Run: headless pygame with SDL's dummy video driver; simulated clock (each Clock.tick advances the game by its frame time, no real sleeping); random seed 0; keys injected as events and as key.get_pressed() state; mouse plan: one left click at the window centre at the start of phase 2, then a move to the lower-right quarter at the start of phase 3.
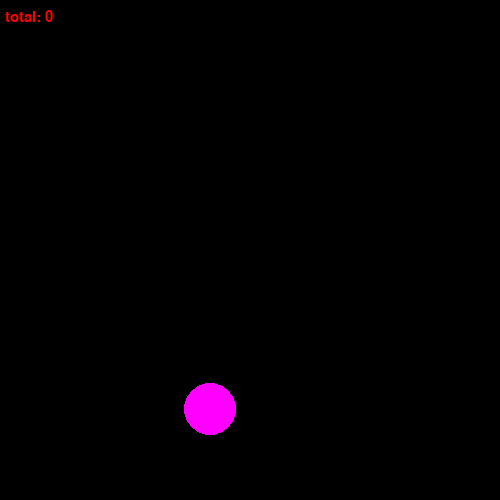
Frame 1 of 4 · flips 1–60 · no input
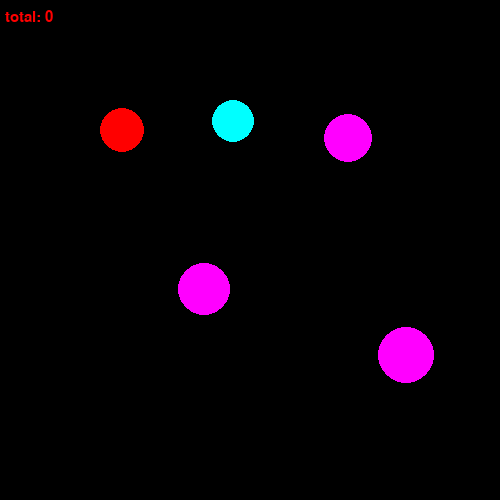
Frame 2 of 4 · flips 61–180 · clicked the window centre · tapped SPACE, RETURN · held RIGHT (→), D
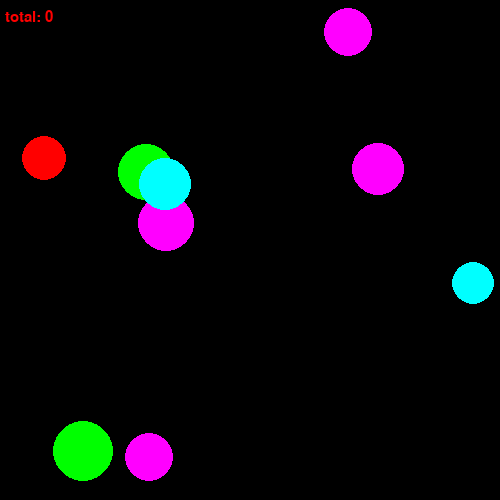
Frame 3 of 4 · flips 181–300 · moved the mouse to the lower-right quarter · held DOWN (↓), S
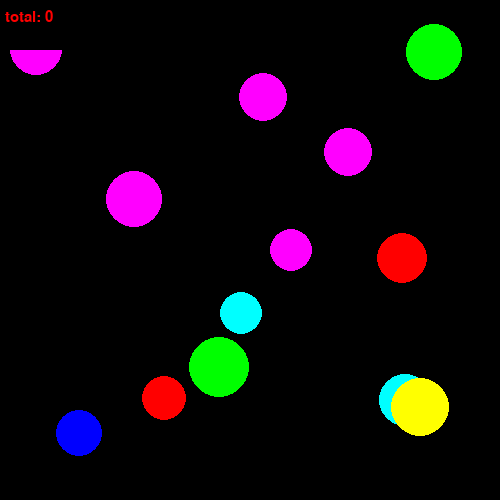
Frame 4 of 4 · flips 301–420 · held LEFT (←), A, UP (↑), W

The pygame program that drew these frames:

import pygame
import pygame.freetype
from random import randint
pygame.init()

# Размер окна
x_pixels = 500
y_pixels = 500
# Размер места под счёт
total_box_x = 100
total_box_y = 50

FPS = 30
screen = pygame.display.set_mode((x_pixels, y_pixels))

RED = (255, 0, 0)
BLUE = (0, 0, 255)
YELLOW = (255, 255, 0)
GREEN = (0, 255, 0)
MAGENTA = (255, 0, 255)
CYAN = (0, 255, 255)
BLACK = (0, 0, 0)
COLORS = [RED, BLUE, YELLOW, GREEN, MAGENTA, CYAN]

my_font = pygame.freetype.SysFont('Times New Roman', 15)


class Ball:
    def __init__(self, surface: pygame.Surface):
        self.surface = surface
        self.x = randint(total_box_x, x_pixels - x_pixels//10)
        self.y = randint(total_box_y, y_pixels - y_pixels//10)
        self.r = randint(20, 30)
        self.x_speed = randint(-3, 3)
        self.y_speed = randint(-3, 3)
        self.color = COLORS[randint(0, len(COLORS) - 1)]
        pygame.draw.circle(surface, self.color, (self.x, self.y), self.r)

    def contains_point(self, x: int, y: int):
        return(self.x - x)**2 + (self.y - y)**2 <= self.r**2

    def blackout(self):
        pygame.draw.circle(self.surface, (0, 0, 0), (self.x, self.y), self.r)

    def move(self):
        self.x += self.x_speed
        self.y += self.y_speed
        pygame.draw.circle(self.surface, self.color, (self.x, self.y), self.r)

    def bounce(self):
        if self.x + self.r >= x_pixels or self.x - self.r <= 0:
            self.x_speed *= -1
            self.x += 2*self.x_speed  # Чтобы не застревал
        if self.y + self.r >= y_pixels or self.y - self.r <= 0:
            self.y_speed *= -1
            self.y += 2*self.y_speed


pygame.display.update()
clock = pygame.time.Clock()
finished = False

balls = []
total = 0
ticks_since_append = 0

while not finished:
    clock.tick(FPS)
    if ticks_since_append == 30:
        balls.append(Ball(screen))
        ticks_since_append = 0
    ticks_since_append += 1
    for event in pygame.event.get():
        if event.type == pygame.QUIT:
            finished = True
        elif event.type == pygame.MOUSEBUTTONDOWN:
            for ball in balls[::-1]:
                if ball.contains_point(event.pos[0], event.pos[1]) is True:
                    ball.blackout()
                    balls.remove(ball)
                    total += 1
                    break  # Чтобы убирать только 1 шар за раз
    screen.fill((0, 0, 0))
    for ball in balls:
        ball.bounce()
        ball.move()

    # Обновление текста
    pygame.draw.rect(screen, (0, 0, 0), (0, 0, total_box_x, total_box_y))
    my_font.render_to(screen, (5, 10), "total: " + str(total), (255, 0, 0))

    pygame.display.update()
    # screen.fill(BLACK)

pygame.quit()
